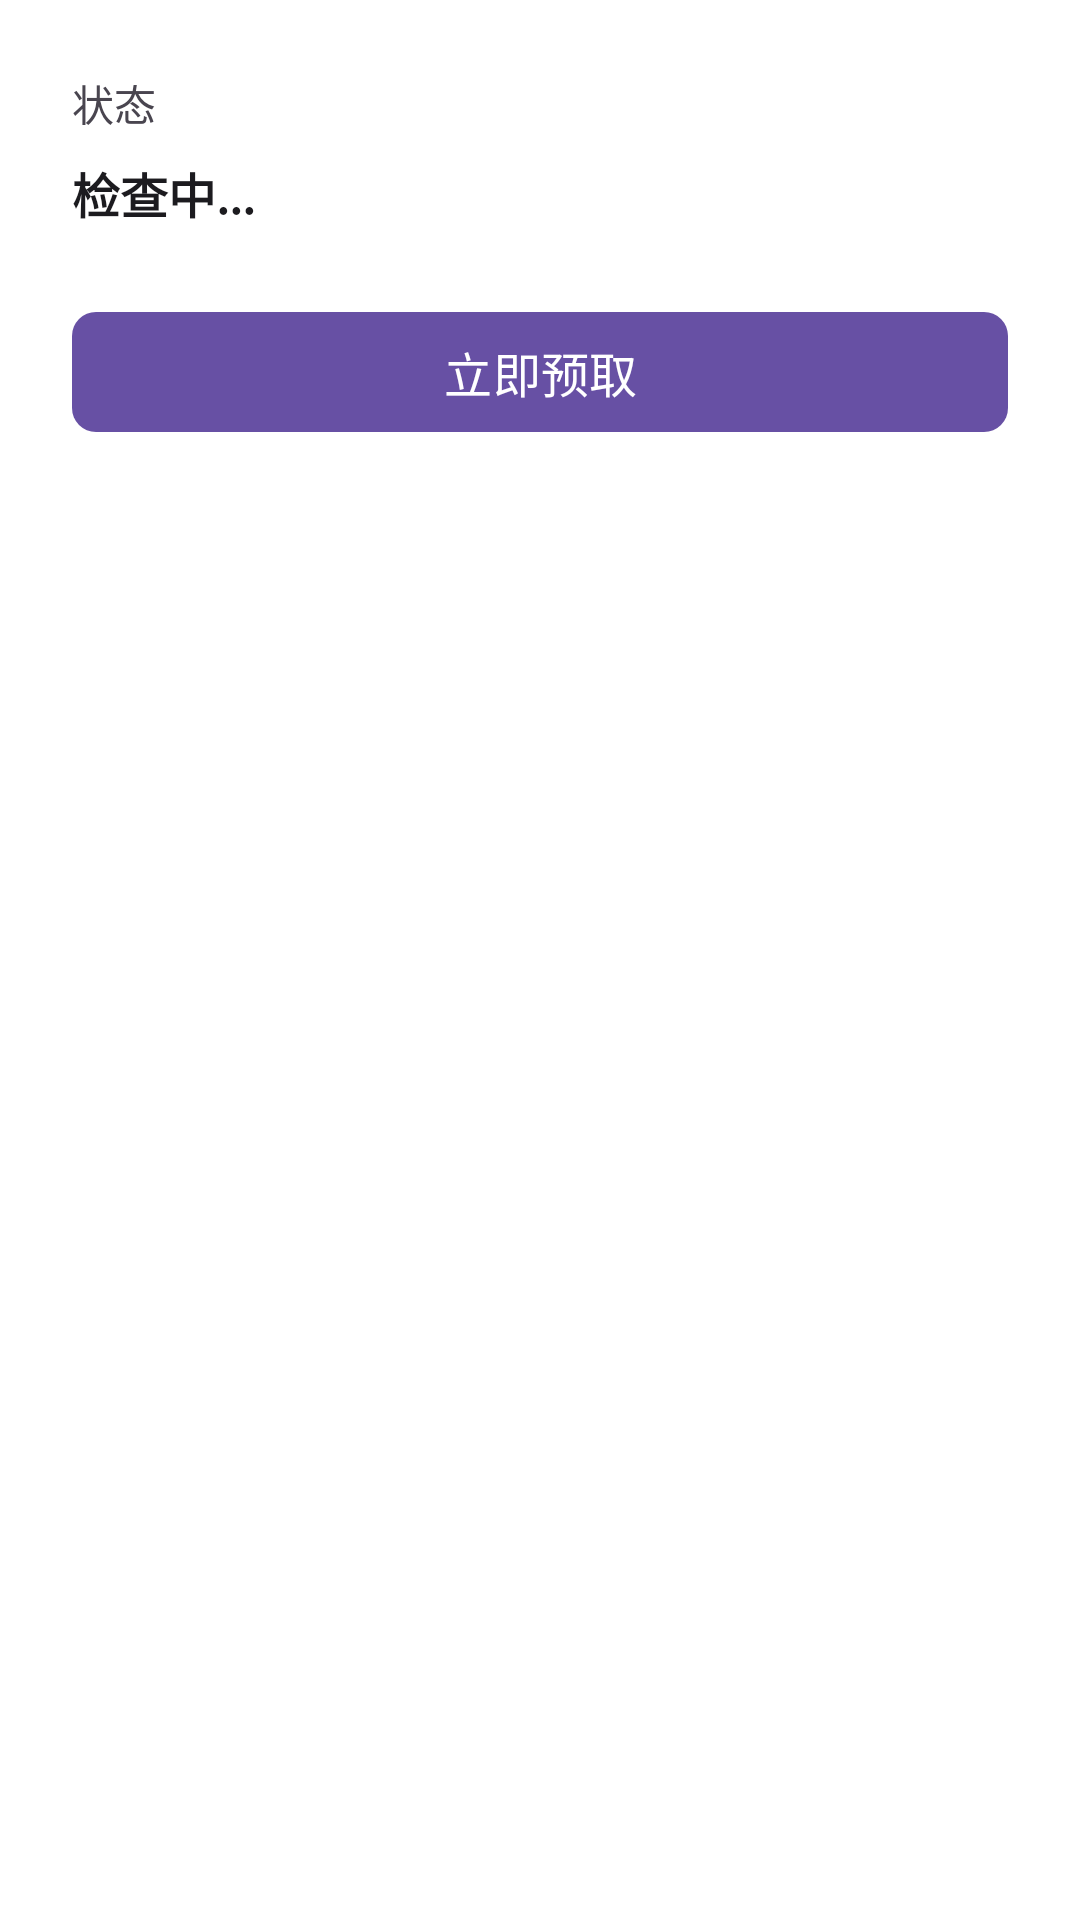

Android layout source for this screen:
<!-- AndroidManifest.xml: application theme Theme.ClockApp -->
<!-- res/layout/dialog_prefetch_menu.xml -->
<?xml version="1.0" encoding="utf-8"?>
<LinearLayout xmlns:android="http://schemas.android.com/apk/res/android"
    xmlns:app="http://schemas.android.com/apk/res-auto"
    android:layout_width="match_parent"
    android:layout_height="wrap_content"
    android:orientation="vertical"
    android:padding="24dp">

    <TextView
        android:layout_width="wrap_content"
        android:layout_height="wrap_content"
        android:text="状态"
        android:textSize="14sp"
        android:textColor="#49454F"
        android:layout_marginBottom="8dp" />

    <TextView
        android:id="@+id/tvPrefetchMenuStatus"
        android:layout_width="wrap_content"
        android:layout_height="wrap_content"
        android:text="检查中..."
        android:textSize="16sp"
        android:textColor="#1C1B1F"
        android:textStyle="bold"
        android:layout_marginBottom="24dp" />

    <com.google.android.material.button.MaterialButton
        android:id="@+id/btnPrefetch"
        android:layout_width="match_parent"
        android:layout_height="wrap_content"
        android:text="立即预取"
        android:textSize="16sp"
        app:cornerRadius="8dp" />

</LinearLayout>
<!-- resources referenced by this layout -->
<resources>
  <style name="Theme.ClockApp" parent="Theme.Material3.Light.NoActionBar">
          
          <item name="colorPrimary">#6750A4</item>
          <item name="colorOnPrimary">#FFFFFF</item>
          <item name="colorPrimaryContainer">#EADDFF</item>
          <item name="colorOnPrimaryContainer">#21005D</item>
  
          
          <item name="colorSecondary">#625B71</item>
          <item name="colorOnSecondary">#FFFFFF</item>
          <item name="colorSecondaryContainer">#E8DEF8</item>
          <item name="colorOnSecondaryContainer">#1D192B</item>
  
          
          <item name="colorSurface">#FFFFFF</item>
          <item name="colorOnSurface">#1C1B1F</item>
          <item name="colorSurfaceVariant">#F5F5F5</item>
          <item name="colorOnSurfaceVariant">#49454F</item>
  
          
          <item name="android:colorBackground">#FFFFFF</item>
          <item name="colorOnBackground">#1C1B1F</item>
  
          
          <item name="colorError">#B3261E</item>
          <item name="colorOnError">#FFFFFF</item>
  
          
          <item name="colorOutline">#79747E</item>
  
          
          <item name="android:statusBarColor">@android:color/transparent</item>
          <item name="android:navigationBarColor">@android:color/transparent</item>
          <item name="android:windowLightStatusBar">true</item>
  
          
          <item name="materialAlertDialogTheme">@style/ThemeOverlay.ClockApp.MaterialAlertDialog</item>
      </style>
  <style name="ThemeOverlay.ClockApp.MaterialAlertDialog" parent="ThemeOverlay.Material3.MaterialAlertDialog">
          <item name="alertDialogStyle">@style/MaterialAlertDialog.ClockApp</item>
      </style>
  <style name="MaterialAlertDialog.ClockApp" parent="MaterialAlertDialog.Material3">
          <item name="shapeAppearance">@style/ShapeAppearance.ClockApp.Dialog</item>
          <item name="backgroundTint">#FFFFFF</item>
      </style>
  <style name="ShapeAppearance.ClockApp.Dialog" parent="ShapeAppearance.Material3.MediumComponent">
          <item name="cornerSize">28dp</item>
      </style>
</resources>
